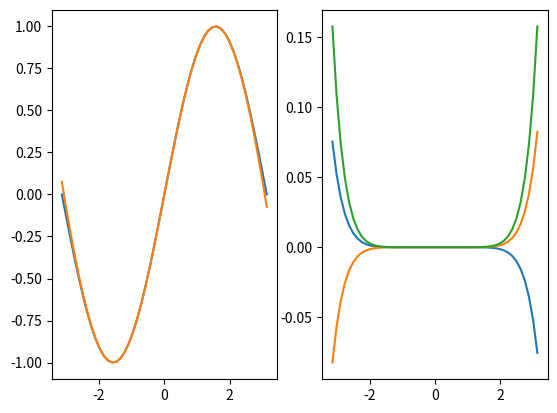

This chart was generated by the following Python code:
from math import *
import matplotlib.pyplot as plt
from pylab import *
import numpy as np

def f0(x):
    return sin(x)

def f1(x):
    return cos(x)

def f2(x):
    return -sin(x)

def f3(x):
    return -cos(x)

f_dash = {0 : f0,
          1 : f1,
          2 : f2,
          3 : f3}

def recursive_taylor(x, h, n):
    t=0
    for i in range(n):
        eq_no = i%4
        ti = h**i/factorial(i) * f_dash[eq_no](x)
        t += ti

    e_est = h**(n+1)/factorial(n+1) * f_dash[(n+1)%4](x)
    return t, e_est


h_list = np.linspace(-pi, pi, 50)
sin_wave = f0(h_list)
taylor_list = [0]*50
e_list = [0]*50

i=0
for h in h_list:
    taylor_list[i], e_list[i] = recursive_taylor(0,h,8)
    i += 1

actual_e = array(taylor_list)-array(sin_wave)

print("calcs done")

f, axes = subplots(1,2)
#figure()
axes[0].plot(h_list, sin_wave) 
axes[0].plot(h_list, taylor_list)


#figure()
axes[1].plot(h_list, actual_e)
axes[1].plot(h_list, array(e_list))
axes[1].plot(h_list, abs(actual_e - array(e_list)))
show(block=False)

